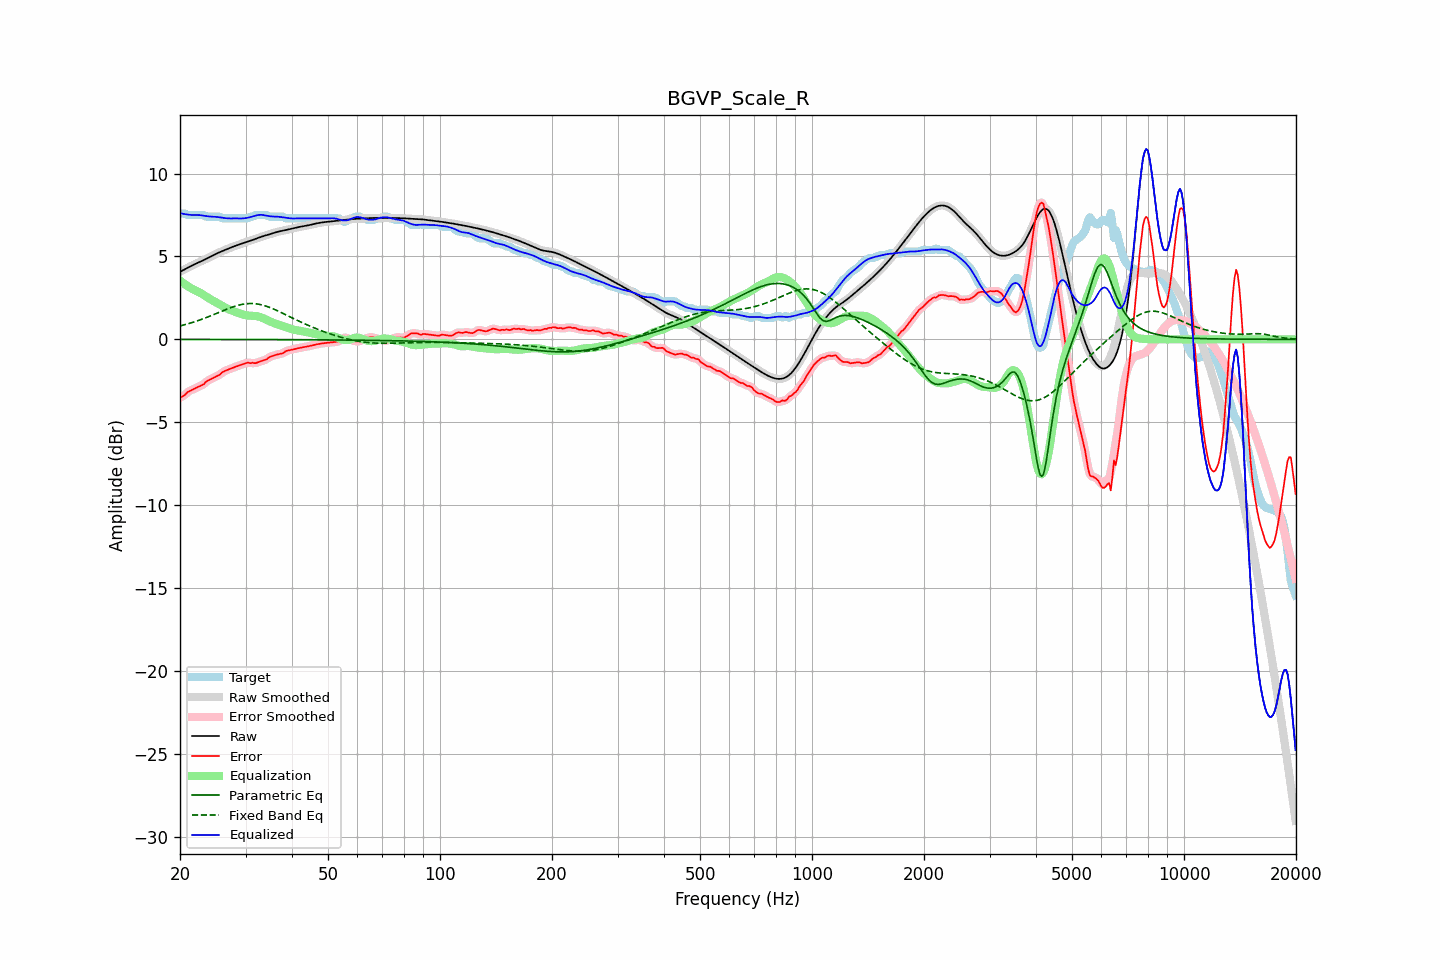

The file beside this chart, header and first rows:
frequency, raw, error, smoothed, error_smoothed, equalization, parametric_eq, fixed_band_eq, equalized_raw, equalized_smoothed, target
20.00, 4.07, -3.52, 4.07, -3.53, 3.54, -0.01, 0.81, 7.62, 7.62, 7.59
20.20, 4.12, -3.47, 4.12, -3.47, 3.47, -0.01, 0.83, 7.59, 7.59, 7.59
20.40, 4.17, -3.42, 4.17, -3.41, 3.39, -0.01, 0.86, 7.57, 7.57, 7.59
20.61, 4.23, -3.37, 4.23, -3.34, 3.32, -0.01, 0.88, 7.55, 7.55, 7.59
20.81, 4.28, -3.25, 4.28, -3.26, 3.26, -0.01, 0.91, 7.53, 7.53, 7.52
21.02, 4.33, -3.17, 4.33, -3.18, 3.19, -0.01, 0.94, 7.52, 7.52, 7.49
21.23, 4.38, -3.12, 4.38, -3.11, 3.13, -0.01, 0.96, 7.51, 7.51, 7.49
21.44, 4.43, -3.07, 4.43, -3.07, 3.07, -0.01, 0.99, 7.50, 7.50, 7.49
21.66, 4.48, -3.02, 4.48, -3.02, 3.02, -0.01, 1.02, 7.50, 7.50, 7.49
21.87, 4.52, -2.97, 4.52, -2.97, 2.97, -0.01, 1.06, 7.50, 7.50, 7.49
22.09, 4.57, -2.93, 4.57, -2.93, 2.93, -0.01, 1.09, 7.50, 7.50, 7.49
22.31, 4.61, -2.88, 4.61, -2.88, 2.88, -0.01, 1.12, 7.50, 7.50, 7.49
22.54, 4.66, -2.84, 4.66, -2.84, 2.84, -0.01, 1.16, 7.49, 7.49, 7.49
22.76, 4.70, -2.79, 4.70, -2.80, 2.78, -0.01, 1.19, 7.48, 7.48, 7.49
22.99, 4.74, -2.75, 4.74, -2.75, 2.72, -0.01, 1.23, 7.47, 7.47, 7.49
23.22, 4.79, -2.70, 4.79, -2.67, 2.66, -0.01, 1.26, 7.45, 7.45, 7.49
23.45, 4.84, -2.57, 4.84, -2.59, 2.60, -0.01, 1.30, 7.44, 7.44, 7.41
23.69, 4.89, -2.51, 4.89, -2.52, 2.53, -0.01, 1.34, 7.42, 7.42, 7.39
23.92, 4.94, -2.46, 4.94, -2.45, 2.47, -0.01, 1.38, 7.41, 7.41, 7.39
24.16, 4.99, -2.41, 4.99, -2.40, 2.42, -0.01, 1.41, 7.40, 7.40, 7.39
24.40, 5.04, -2.35, 5.04, -2.35, 2.36, -0.01, 1.45, 7.40, 7.40, 7.39
24.65, 5.09, -2.30, 5.09, -2.31, 2.31, -0.01, 1.49, 7.40, 7.39, 7.39
24.89, 5.14, -2.26, 5.14, -2.26, 2.25, -0.01, 1.53, 7.39, 7.39, 7.39
25.14, 5.18, -2.21, 5.18, -2.22, 2.20, -0.01, 1.57, 7.38, 7.38, 7.39
25.39, 5.23, -2.17, 5.23, -2.16, 2.14, -0.01, 1.62, 7.37, 7.37, 7.39
25.65, 5.27, -2.11, 5.27, -2.10, 2.09, -0.01, 1.66, 7.35, 7.35, 7.38
25.91, 5.31, -2.01, 5.31, -2.02, 2.03, -0.01, 1.70, 7.34, 7.34, 7.32
26.16, 5.35, -1.95, 5.35, -1.96, 1.97, -0.01, 1.74, 7.32, 7.32, 7.29
26.43, 5.39, -1.90, 5.39, -1.90, 1.92, -0.01, 1.78, 7.31, 7.31, 7.29
26.69, 5.43, -1.86, 5.43, -1.86, 1.87, -0.01, 1.82, 7.30, 7.30, 7.29
26.96, 5.47, -1.82, 5.47, -1.82, 1.82, -0.01, 1.85, 7.29, 7.29, 7.29
27.23, 5.51, -1.78, 5.51, -1.78, 1.78, -0.01, 1.89, 7.29, 7.29, 7.29
27.50, 5.55, -1.75, 5.55, -1.75, 1.74, -0.01, 1.93, 7.29, 7.29, 7.29
27.77, 5.59, -1.71, 5.59, -1.71, 1.71, -0.01, 1.96, 7.29, 7.29, 7.29
28.05, 5.62, -1.67, 5.62, -1.67, 1.67, -0.01, 1.99, 7.29, 7.29, 7.29
28.33, 5.66, -1.64, 5.66, -1.64, 1.64, -0.01, 2.02, 7.29, 7.29, 7.29
28.62, 5.69, -1.60, 5.69, -1.60, 1.60, -0.01, 2.05, 7.29, 7.29, 7.29
28.90, 5.73, -1.57, 5.73, -1.57, 1.56, -0.01, 2.07, 7.29, 7.29, 7.29
29.19, 5.76, -1.53, 5.76, -1.53, 1.53, -0.01, 2.10, 7.29, 7.29, 7.29
29.48, 5.79, -1.50, 5.79, -1.50, 1.50, -0.01, 2.11, 7.29, 7.29, 7.29
29.78, 5.83, -1.47, 5.83, -1.46, 1.47, -0.01, 2.13, 7.30, 7.30, 7.29
30.08, 5.86, -1.44, 5.86, -1.43, 1.45, -0.01, 2.14, 7.31, 7.31, 7.29
30.38, 5.89, -1.40, 5.89, -1.42, 1.44, -0.01, 2.15, 7.33, 7.33, 7.29
30.68, 5.92, -1.42, 5.92, -1.42, 1.43, -0.01, 2.16, 7.35, 7.35, 7.34
30.99, 5.95, -1.44, 5.95, -1.42, 1.43, -0.01, 2.16, 7.38, 7.38, 7.39
31.30, 5.98, -1.41, 5.99, -1.43, 1.42, -0.01, 2.16, 7.40, 7.40, 7.39
31.61, 6.02, -1.43, 6.02, -1.43, 1.41, -0.01, 2.15, 7.43, 7.43, 7.45
31.93, 6.06, -1.44, 6.06, -1.42, 1.40, -0.01, 2.14, 7.46, 7.46, 7.49
32.24, 6.09, -1.40, 6.09, -1.40, 1.39, -0.01, 2.13, 7.48, 7.48, 7.49
32.57, 6.13, -1.36, 6.13, -1.37, 1.37, -0.01, 2.12, 7.50, 7.50, 7.49
32.89, 6.17, -1.33, 6.17, -1.33, 1.34, -0.01, 2.10, 7.51, 7.51, 7.49
33.22, 6.20, -1.30, 6.20, -1.30, 1.31, -0.01, 2.07, 7.50, 7.50, 7.49
33.55, 6.23, -1.26, 6.23, -1.27, 1.26, -0.01, 2.05, 7.49, 7.49, 7.49
33.89, 6.26, -1.24, 6.26, -1.23, 1.22, -0.01, 2.02, 7.47, 7.47, 7.49
34.23, 6.29, -1.20, 6.29, -1.18, 1.17, -0.02, 1.99, 7.45, 7.45, 7.49
34.57, 6.31, -1.11, 6.31, -1.12, 1.12, -0.02, 1.95, 7.43, 7.44, 7.42
34.92, 6.34, -1.05, 6.34, -1.06, 1.08, -0.02, 1.92, 7.42, 7.42, 7.39
35.27, 6.38, -1.02, 6.38, -1.01, 1.04, -0.02, 1.88, 7.41, 7.41, 7.39
35.62, 6.41, -0.99, 6.41, -0.98, 1.00, -0.02, 1.84, 7.41, 7.41, 7.39
35.97, 6.44, -0.96, 6.44, -0.96, 0.96, -0.02, 1.79, 7.40, 7.40, 7.39
... 635 more rows
